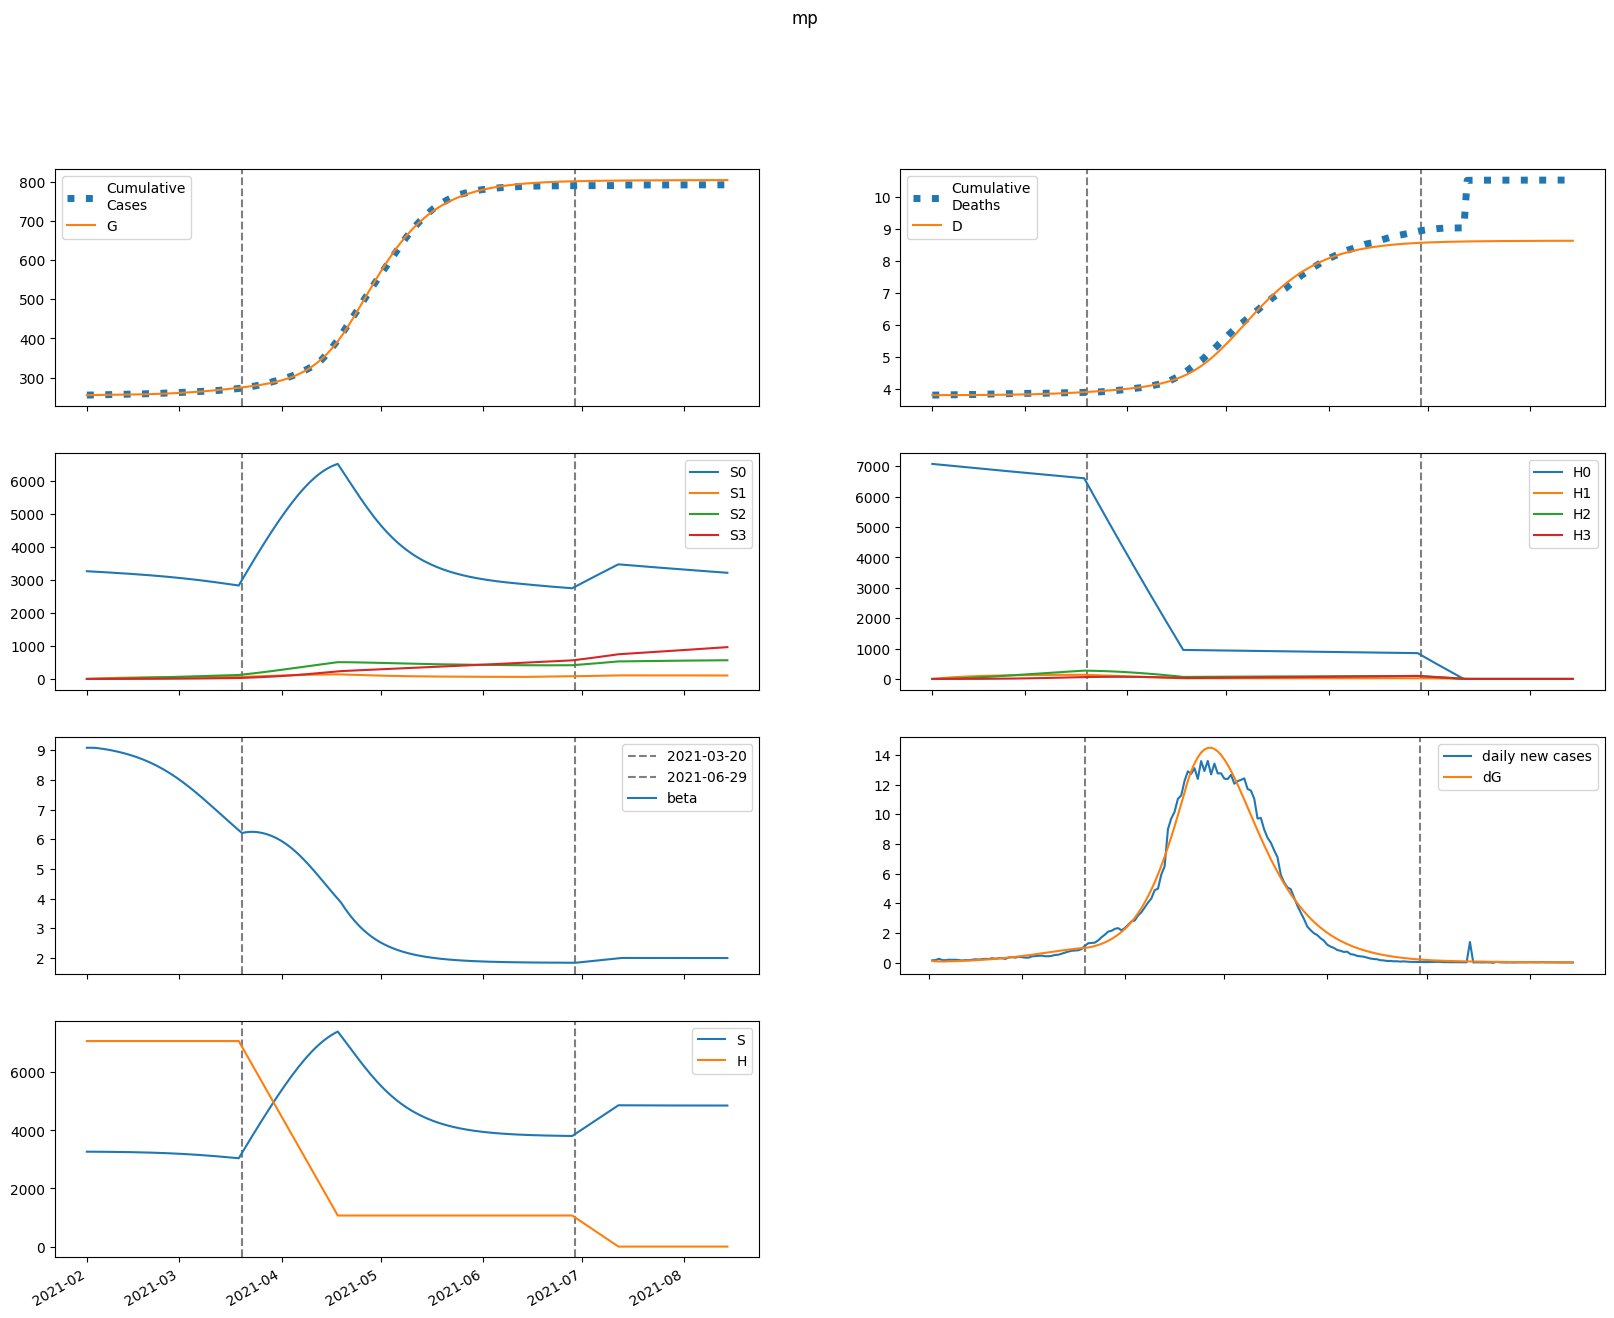

Values plotted in this chart, from the file beside it:
series, 2021-02-01, 2021-02-02, 2021-02-03, 2021-02-04, 2021-02-05, 2021-02-06, 2021-02-07, 2021-02-08, 2021-02-09, 2021-02-10, 2021-02-11, 2021-02-12, 2021-02-13, 2021-02-14, 2021-02-15, 2021-02-16, 2021-02-17, 2021-02-18, 2021-02-19, 2021-02-20, 2021-02-21, 2021-02-22, 2021-02-23
S, 3266023, 3265962, 3265487, 3264775, 3263906, 3262915, 3261816, 3260609, 3259292, 3257859, 3256302, 3254612, 3252779, 3250795, 3248647, 3246325, 3243817, 3241113, 3238200, 3235065, 3231697, 3228084, 3224213
E, 4537, 3556, 3214, 3188, 3325, 3553, 3837, 4163, 4524, 4918, 5346, 5809, 6308, 6844, 7421, 8039, 8701, 9408, 10161, 10963, 11814, 12715, 13666
I, 14.92, 115.9, 172.5, 209.1, 237.1, 262.3, 287.3, 313.3, 341.3, 371.5, 404.2, 439.7, 478.2, 519.8, 564.7, 613.2, 665.4, 721.6, 781.8, 846.4, 915.4, 989, 1067
A, 134.2, 1045, 1572, 1924, 2200, 2450, 2698, 2954, 3227, 3521, 3838, 4180, 4549, 4949, 5380, 5844, 6344, 6881, 7458, 8076, 8736, 9441, 10193
IH, 0.0, 1.571, 13.5, 29.32, 46.26, 63.22, 79.89, 96.3, 112.6, 129, 145.8, 163.1, 181.2, 200.1, 220.2, 241.5, 264.3, 288.6, 314.6, 342.4, 372.2, 404.1, 438.3
IN, 1.649, 3.238, 15.93, 34.42, 56.28, 80.46, 106.5, 134.4, 164.2, 196, 230, 266.3, 305.3, 347.1, 392, 440.3, 492.1, 547.9, 607.8, 672.3, 741.5, 815.9, 895.7
D, 3810, 3810, 3810, 3810, 3810, 3810, 3810, 3811, 3811, 3811, 3812, 3812, 3813, 3813, 3814, 3815, 3815, 3816, 3817, 3818, 3819, 3820, 3822
R, 0.0, 26.73, 234.8, 550, 938.6, 1386, 1886, 2440, 3048, 3714, 4443, 5239, 6106, 7052, 8082, 9203, 10421, 11744, 13180, 14738, 16425, 18251, 20225
G, 255112, 255216, 255298, 255372, 255445, 255521, 255603, 255691, 255786, 255890, 256003, 256126, 256259, 256404, 256561, 256732, 256916, 257116, 257332, 257565, 257817, 258088, 258380
H, 7073800, 7073800, 7073800, 7073800, 7073800, 7073800, 7073800, 7073800, 7073800, 7073800, 7073800, 7073800, 7073800, 7073800, 7073800, 7073800, 7073800, 7073800, 7073800, 7073800, 7073800, 7073800, 7073800
S0, 3266023, 3261063, 3255698, 3250106, 3244367, 3238516, 3232568, 3226524, 3220381, 3214134, 3207776, 3201298, 3194690, 3187945, 3181050, 3173998, 3166775, 3159372, 3151778, 3143981, 3135969, 3127732, 3119259
E0, 4537, 3556, 3213, 3186, 3320, 3543, 3822, 4141, 4495, 4882, 5300, 5753, 6240, 6764, 7326, 7929, 8574, 9262, 9995, 10774, 11601, 12476, 13399
I0, 14.92, 115.9, 172.5, 209, 237.1, 262.1, 286.9, 312.7, 340.3, 370, 402.2, 437.1, 474.9, 515.6, 559.6, 607.1, 658.1, 712.9, 771.7, 834.6, 901.8, 973.5, 1050
A0, 134.2, 1045, 1572, 1924, 2200, 2449, 2694, 2948, 3218, 3508, 3819, 4156, 4519, 4910, 5332, 5787, 6275, 6800, 7363, 7965, 8609, 9295, 10026
IH0, 0.0, 1.571, 13.5, 29.32, 46.26, 63.21, 79.86, 96.23, 112.5, 128.8, 145.5, 162.6, 180.5, 199.2, 219, 240, 262.4, 286.2, 311.7, 339, 368.1, 399.3, 432.7
IN0, 1.649, 3.238, 15.93, 34.42, 56.28, 80.45, 106.5, 134.4, 164.1, 195.8, 229.6, 265.7, 304.4, 345.9, 390.4, 438.1, 489.4, 544.4, 603.6, 667, 735.1, 808.2, 886.6
D0, 3810, 3810, 3810, 3810, 3810, 3810, 3810, 3811, 3811, 3811, 3812, 3812, 3813, 3813, 3814, 3815, 3815, 3816, 3817, 3818, 3819, 3820, 3821
R0, 0.0, 26.73, 234.8, 550, 938.5, 1386, 1886, 2438, 3046, 3710, 4436, 5228, 6091, 7031, 8053, 9163, 10370, 11679, 13099, 14636, 16301, 18100, 20044
G0, 255112, 255216, 255298, 255372, 255445, 255521, 255602, 255690, 255785, 255888, 256000, 256122, 256254, 256397, 256553, 256721, 256903, 257100, 257312, 257542, 257789, 258056, 258342
H0, 7073800, 7063190, 7052595, 7042016, 7031453, 7020906, 7010375, 6999859, 6989359, 6978875, 6968407, 6957954, 6947517, 6937096, 6926690, 6916300, 6905926, 6895567, 6885224, 6874896, 6864583, 6854287, 6844005
S1, 0.0, 4899, 9439, 13646, 17541, 21149, 24487, 27577, 30435, 33077, 35518, 37773, 39855, 41774, 43543, 45172, 46670, 48047, 49309, 50465, 51523, 52487, 53365
E1, 0.0, 0.0, 0.7115, 2.607, 5.641, 9.673, 14.58, 20.3, 26.79, 34.05, 42.07, 50.9, 60.55, 71.06, 82.46, 94.8, 108.1, 122.4, 137.8, 154.3, 171.8, 190.5, 210.3
I1, 0.0, 0.0, 0.0, 0.01634, 0.07265, 0.1865, 0.3683, 0.6237, 0.9552, 1.364, 1.851, 2.418, 3.065, 3.793, 4.606, 5.505, 6.493, 7.574, 8.751, 10.03, 11.4, 12.89, 14.48
A1, 0.0, 0.0, 0.0, 0.147, 0.6564, 1.692, 3.354, 5.701, 8.764, 12.56, 17.1, 22.39, 28.46, 35.32, 42.98, 51.48, 60.84, 71.09, 82.27, 94.4, 107.5, 121.7, 136.9
IH1, 0.0, 0.0, 0.0, 0.0, 0.00172, 0.009072, 0.02714, 0.06122, 0.1163, 0.1967, 0.3063, 0.4482, 0.6252, 0.8396, 1.094, 1.389, 1.728, 2.113, 2.544, 3.025, 3.557, 4.142, 4.781
IN1, 0.0, 0.0, 0.0, 0.0, 0.001806, 0.009771, 0.03003, 0.06965, 0.1361, 0.2367, 0.379, 0.5699, 0.8165, 1.126, 1.504, 1.959, 2.497, 3.124, 3.848, 4.676, 5.616, 6.673, 7.856
D1, 0.0, 0.0, 0.0, 0.0, 0.0, 5.355378595525957e-06, 3.3601601372883415e-05, 0.0001181, 0.0003087, 0.0006707, 0.001283, 0.002237, 0.003632, 0.005579, 0.008193, 0.0116, 0.01592, 0.0213, 0.02788, 0.0358, 0.04522, 0.05629, 0.06919
R1, 0.0, 0.0, 0.0, 0.0, 0.02921, 0.16, 0.498, 1.17, 2.316, 4.082, 6.619, 10.08, 14.63, 20.42, 27.62, 36.4, 46.94, 59.41, 74.01, 90.93, 110.4, 132.5, 157.7
G1, 0.0, 0.0, 0.0, 0.01634, 0.07618, 0.2057, 0.4278, 0.7626, 1.229, 1.844, 2.626, 3.592, 4.76, 6.15, 7.782, 9.675, 11.85, 14.33, 17.14, 20.31, 23.85, 27.8, 32.17
H1, 0.0, 10611, 20448, 29566, 38017, 45849, 53105, 59828, 66054, 71820, 77158, 82099, 86672, 90903, 94815, 98433, 101776, 104865, 107718, 110352, 112782, 115023, 117089
S2, 0.0, 0.0, 349.9, 1020, 1982, 3211, 4682, 6374, 8267, 10340, 12577, 14960, 17476, 20109, 22847, 25677, 28589, 31571, 34614, 37709, 40847, 44021, 47223
E2, 0.0, 0.0, 0.0, 0.0267, 0.1156, 0.2997, 0.6099, 1.077, 1.732, 2.608, 3.743, 5.174, 6.944, 9.096, 11.68, 14.74, 18.34, 22.52, 27.35, 32.89, 39.19, 46.32, 54.35
I2, 0.0, 0.0, 0.0, 0.0, 0.0006131, 0.003135, 0.009339, 0.02133, 0.04144, 0.07226, 0.1165, 0.1773, 0.2579, 0.3616, 0.4924, 0.6542, 0.8514, 1.089, 1.371, 1.703, 2.09, 2.539, 3.055
A2, 0.0, 0.0, 0.0, 0.0, 0.005518, 0.02831, 0.08461, 0.1938, 0.3778, 0.6605, 1.068, 1.629, 2.375, 3.338, 4.554, 6.062, 7.903, 10.12, 12.76, 15.88, 19.52, 23.74, 28.59
IH2, 0.0, 0.0, 0.0, 0.0, 0.0, 6.45564419040477e-05, 0.0003834, 0.0013, 0.003321, 0.007109, 0.01349, 0.02342, 0.03804, 0.0586, 0.08653, 0.1234, 0.1709, 0.231, 0.3056, 0.397, 0.5075, 0.6397, 0.7963
IN2, 0.0, 0.0, 0.0, 0.0, 0.0, 6.776759960930988e-05, 0.0004118, 0.001429, 0.003735, 0.008181, 0.01587, 0.02818, 0.04676, 0.07357, 0.1109, 0.1613, 0.2278, 0.3137, 0.4226, 0.5589, 0.7269, 0.9316, 1.179
D2, 0.0, 0.0, 0.0, 0.0, 0.0, 0.0, 2.0099243289553727e-07, 1.394795414503497e-06, 5.4435304531716155e-06, 1.5782539713047063e-05, 3.791724672258419e-05, 7.990597534599841e-05, 0.0001528, 0.0002713, 0.0004537, 0.0007231, 0.001107, 0.001639, 0.002358, 0.00331, 0.004546, 0.006126, 0.008118
R2, 0.0, 0.0, 0.0, 0.0, 0.0, 0.001096, 0.006734, 0.02363, 0.06241, 0.1382, 0.2709, 0.4861, 0.8148, 1.295, 1.971, 2.894, 4.126, 5.733, 7.795, 10.4, 13.64, 17.63, 22.49
G2, 0.0, 0.0, 0.0, 0.0, 0.0006131, 0.003267, 0.01015, 0.02415, 0.04887, 0.08863, 0.1485, 0.2345, 0.3532, 0.5127, 0.7215, 0.9896, 1.328, 1.749, 2.266, 2.894, 3.649, 4.549, 5.612
H2, 0.0, 0.0, 757.9, 2209, 4295, 6959, 10151, 13824, 17933, 22437, 27300, 32486, 37964, 43703, 49676, 55857, 62223, 68752, 75424, 82220, 89123, 96118, 103190
S3, 0.0, 0.0, 0.0, 4.165, 16.3, 39.89, 78.11, 133.8, 209.7, 308.1, 431.1, 580.8, 758.8, 966.7, 1206, 1478, 1783, 2123, 2498, 2910, 3358, 3843, 4366
E3, 0.0, 0.0, 0.0, 0.0, 0.0002217, 0.001161, 0.003586, 0.008547, 0.01741, 0.03188, 0.05408, 0.08653, 0.1323, 0.1948, 0.2784, 0.3877, 0.5282, 0.7061, 0.9283, 1.203, 1.537, 1.942, 2.427
I3, 0.0, 0.0, 0.0, 0.0, 0.0, 5.091057664904516e-06, 3.064911497642977e-05, 0.0001064, 0.0002796, 0.000619, 0.001217, 0.002196, 0.003709, 0.005945, 0.009135, 0.01356, 0.01953, 0.02744, 0.03773, 0.0509, 0.06752, 0.08824, 0.1138
A3, 0.0, 0.0, 0.0, 0.0, 0.0, 4.581951898414066e-05, 0.0002766, 0.0009625, 0.002537, 0.00563, 0.0111, 0.02007, 0.03396, 0.05454, 0.08397, 0.1248, 0.1801, 0.2535, 0.349, 0.4715, 0.6263, 0.8195, 1.058
IH3, 0.0, 0.0, 0.0, 0.0, 0.0, 0.0, 5.360757636652096e-07, 3.6704993745813004e-06, 1.4233578615557505e-05, 4.1212069558611235e-05, 9.924876428102938e-05, 0.0002102, 0.0004051, 0.0007255, 0.001226, 0.001975, 0.003061, 0.004587, 0.006682, 0.009498, 0.01321, 0.01803, 0.0242
IN3, 0.0, 0.0, 0.0, 0.0, 0.0, 0.0, 5.627411709944496e-07, 3.930196295297883e-06, 1.5543948947841757e-05, 4.589024734723921e-05, 0.0001126, 0.0002431, 0.0004771, 0.0008698, 0.001496, 0.002451, 0.003861, 0.00588, 0.008701, 0.01256, 0.01773, 0.02455, 0.03342
D3, 0.0, 0.0, 0.0, 0.0, 0.0, 0.0, 0.0, 1.6690382675605263e-09, 1.3096907857014881e-08, 5.741226214811656e-08, 1.8572345590252354e-07, 4.947282586202681e-07, 1.1493216238648178e-06, 2.410543422695815e-06, 4.669226493980522e-06, 8.485721327065042e-06, 1.4636082936654252e-05, 2.416510382583913e-05, 3.8446559599020664e-05, 5.9250995769838036e-05, 8.882132074442399e-05, 0.00013, 0.0001861
R3, 0.0, 0.0, 0.0, 0.0, 0.0, 0.0, 9.10422471790368e-06, 6.418089018069681e-05, 0.0002562, 0.0007633, 0.001891, 0.004117, 0.008149, 0.01498, 0.02598, 0.04292, 0.06815, 0.1046, 0.156, 0.2268, 0.3225, 0.4498, 0.6166
G3, 0.0, 0.0, 0.0, 0.0, 0.0, 5.091057664904516e-06, 3.174793191108943e-05, 0.0001141, 0.0003103, 0.00071, 0.001442, 0.002684, 0.00467, 0.007707, 0.01218, 0.01857, 0.02747, 0.0396, 0.05581, 0.07712, 0.1047, 0.14, 0.1846
H3, 0.0, 0.0, 0.0, 9.023, 35.33, 86.46, 169.3, 290.2, 454.7, 668.2, 935.3, 1260, 1647, 2099, 2619, 3211, 3876, 4616, 5435, 6333, 7312, 8373, 9517
beta, 9.087, 9.087, 9.086, 9.077, 9.064, 9.048, 9.03, 9.01, 8.988, 8.964, 8.938, 8.91, 8.88, 8.847, 8.812, 8.775, 8.735, 8.692, 8.646, 8.597, 8.545, 8.49, 8.432
